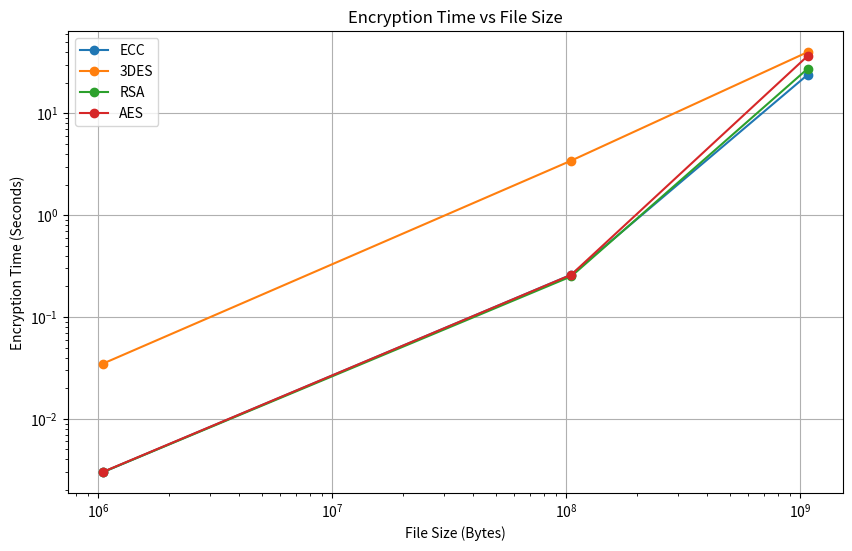
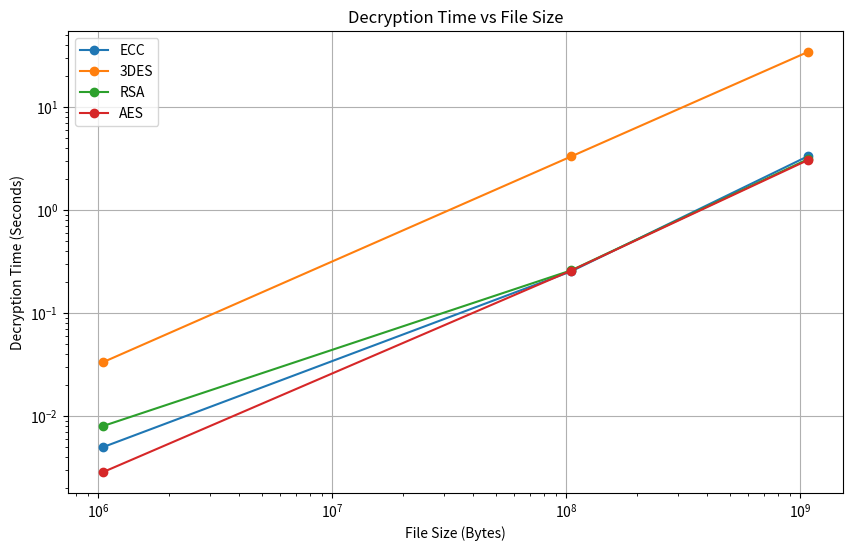
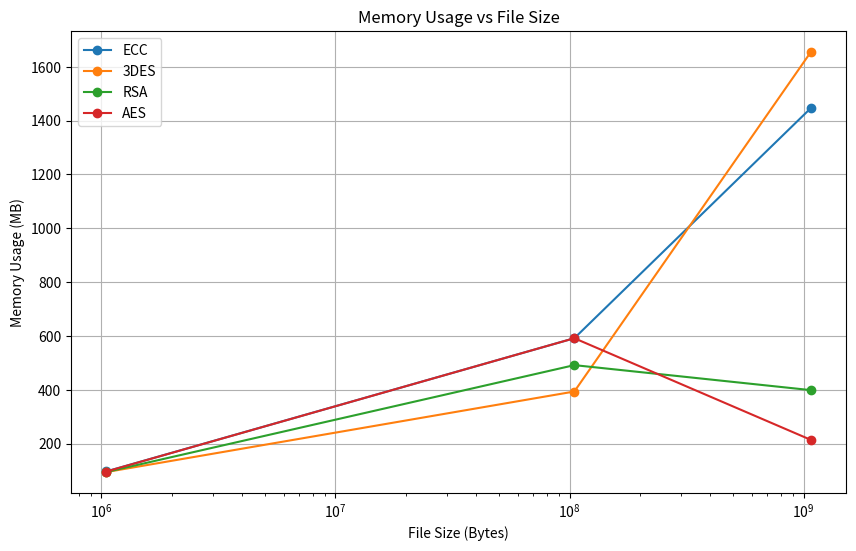
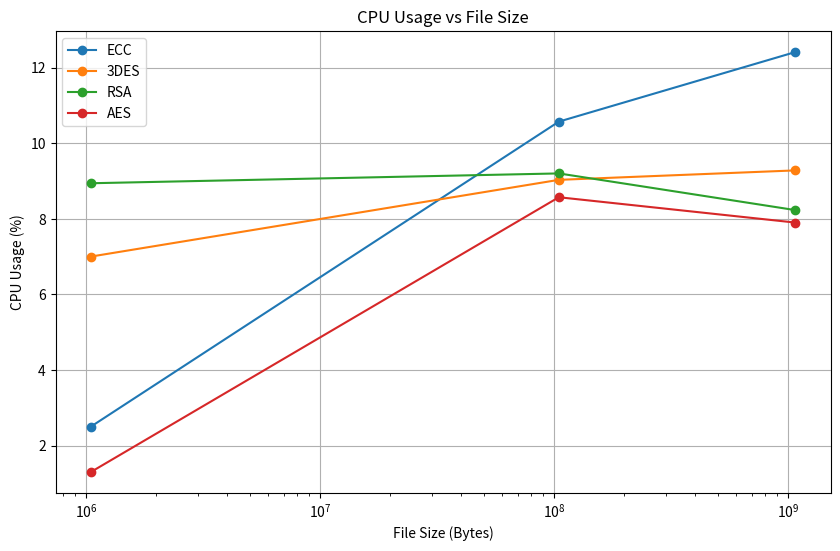

Write Python code to recreate these figures, in order.
import matplotlib.pyplot as plt
import csv
from io import StringIO

csv_data = """Type,File Size Before,File Size After,Encryption Time,Decryption Time,Memory Usage,CPU Usage
3DES,1048576,1048584,0.034915924072266,0.033443450927734,94.35,7.00
AES,1048576,1048592,0.003017663955688,0.002860784530640,96.36,1.30
RSA,1048576,1048592,0.003000974655151,0.008014917373657,94.51,8.94
ECC,1048576,1048592,0.003000974655151,0.005001068115234,96.68,2.50
3DES,104857600,104857608,3.435362577438354,3.332800865173340,393.68,9.03
AES,104857600,104857616,0.259881973266602,0.259276390075684,591.68,8.57
RSA,104857600,104857616,0.250622749328613,0.260753154754639,491.69,9.20
ECC,104857600,104857616,0.260083198547363,0.255101203918457,591.70,10.57
3DES,1073741824,1073741832,40.025921344757080,34.439447879791260,1654.81,9.28
AES,1073741824,1073741840,36.640635967254639,3.065970420837402,214.10,7.90
RSA,1073741824,1073741840,27.456101417541504,3.128250360488892,398.81,8.23
ECC,1073741824,1073741840,23.963418245315552,3.342717885971069,1446.55,12.41
"""

# Read the CSV data
data = StringIO(csv_data)
reader = csv.DictReader(data)
rows = list(reader)

# Prepare data for plotting
encryption_types = set(row['Type'] for row in rows)
file_sizes = sorted(list(set(int(row['File Size Before']) for row in rows)))

encryption_times = {enc_type: [] for enc_type in encryption_types}
decryption_times = {enc_type: [] for enc_type in encryption_types}
memory_usages = {enc_type: [] for enc_type in encryption_types}
cpu_usages = {enc_type: [] for enc_type in encryption_types}

for enc_type in encryption_types:
    for size in file_sizes:
        for row in rows:
            if row['Type'] == enc_type and int(row['File Size Before']) == size:
                encryption_times[enc_type].append(float(row['Encryption Time']))
                decryption_times[enc_type].append(float(row['Decryption Time']))
                memory_usages[enc_type].append(float(row['Memory Usage']))
                cpu_usages[enc_type].append(float(row['CPU Usage']))
                break  # Move to the next file size once a match is found

# Create the plot for Encryption Time
plt.figure(figsize=(10, 6))
for enc_type in encryption_types:
    plt.plot(file_sizes, encryption_times[enc_type], marker='o', linestyle='-', label=enc_type)
plt.xlabel("File Size (Bytes)")
plt.ylabel("Encryption Time (Seconds)")
plt.title("Encryption Time vs File Size")
plt.xscale('log')
plt.yscale('log')
plt.legend()
plt.grid(True)
plt.savefig("encryption_time_vs_file_size.png")
plt.show()

# Create the plot for Decryption Time
plt.figure(figsize=(10, 6))
for enc_type in encryption_types:
    plt.plot(file_sizes, decryption_times[enc_type], marker='o', linestyle='-', label=enc_type)
plt.xlabel("File Size (Bytes)")
plt.ylabel("Decryption Time (Seconds)")
plt.title("Decryption Time vs File Size")
plt.xscale('log')
plt.yscale('log')
plt.legend()
plt.grid(True)
plt.savefig("decryption_time_vs_file_size.png")
plt.show()

# Create the plot for Memory Usage
plt.figure(figsize=(10, 6))
for enc_type in encryption_types:
    plt.plot(file_sizes, memory_usages[enc_type], marker='o', linestyle='-', label=enc_type)
plt.xlabel("File Size (Bytes)")
plt.ylabel("Memory Usage (MB)")
plt.title("Memory Usage vs File Size")
plt.xscale('log')
plt.yscale('linear')
plt.legend()
plt.grid(True)
plt.savefig("memory_usage_vs_file_size.png")
plt.show()

# Create the plot for CPU Usage
plt.figure(figsize=(10, 6))
for enc_type in encryption_types:
    plt.plot(file_sizes, cpu_usages[enc_type], marker='o', linestyle='-', label=enc_type)
plt.xlabel("File Size (Bytes)")
plt.ylabel("CPU Usage (%)")
plt.title("CPU Usage vs File Size")
plt.xscale('log')
plt.yscale('linear')
plt.legend()
plt.grid(True)
plt.savefig("cpu_usage_vs_file_size.png")
plt.show()